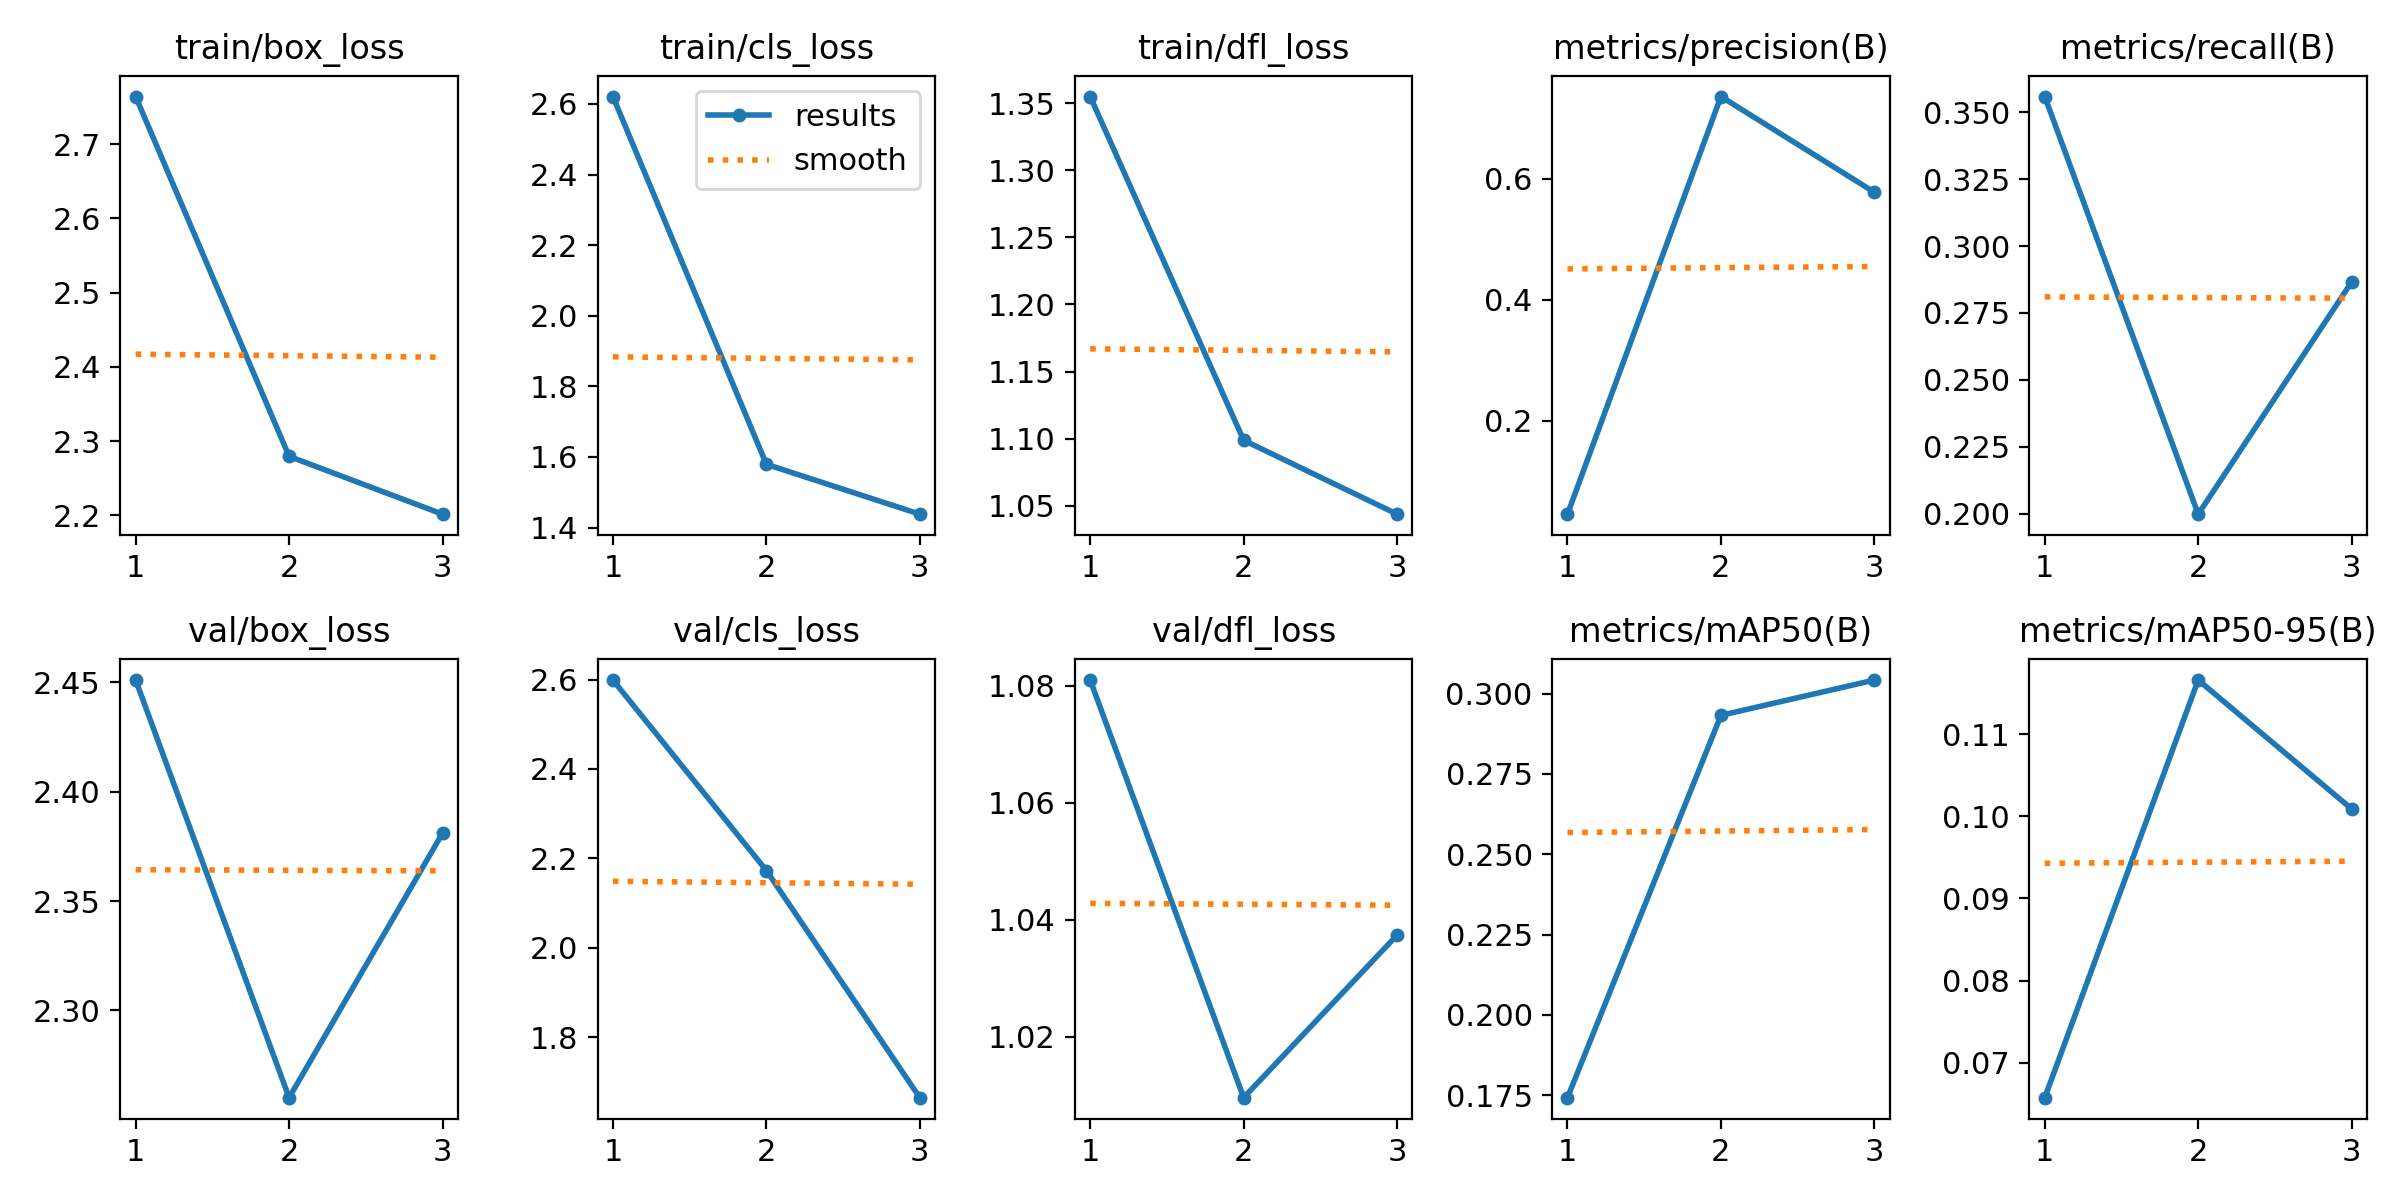

The table this chart was drawn from, first rows:
epoch, time, train/box_loss, train/cls_loss, train/dfl_loss, metrics/precision(B), metrics/recall(B), metrics/mAP50(B), metrics/mAP50-95(B), val/box_loss, val/cls_loss, val/dfl_loss, lr/pg0, lr/pg1, lr/pg2
1, 264.3, 2.764, 2.621, 1.355, 0.04535, 0.3558, 0.1742, 0.06573, 2.451, 2.599, 1.081, 0.00064, 0.00064, 0.00064
2, 511.2, 2.279, 1.579, 1.099, 0.7364, 0.1998, 0.2932, 0.1166, 2.26, 2.173, 1.01, 0.000871, 0.000871, 0.000871
3, 781.6, 2.201, 1.438, 1.044, 0.578, 0.2866, 0.3042, 0.1009, 2.381, 1.664, 1.037, 0.0006664, 0.0006664, 0.0006664
